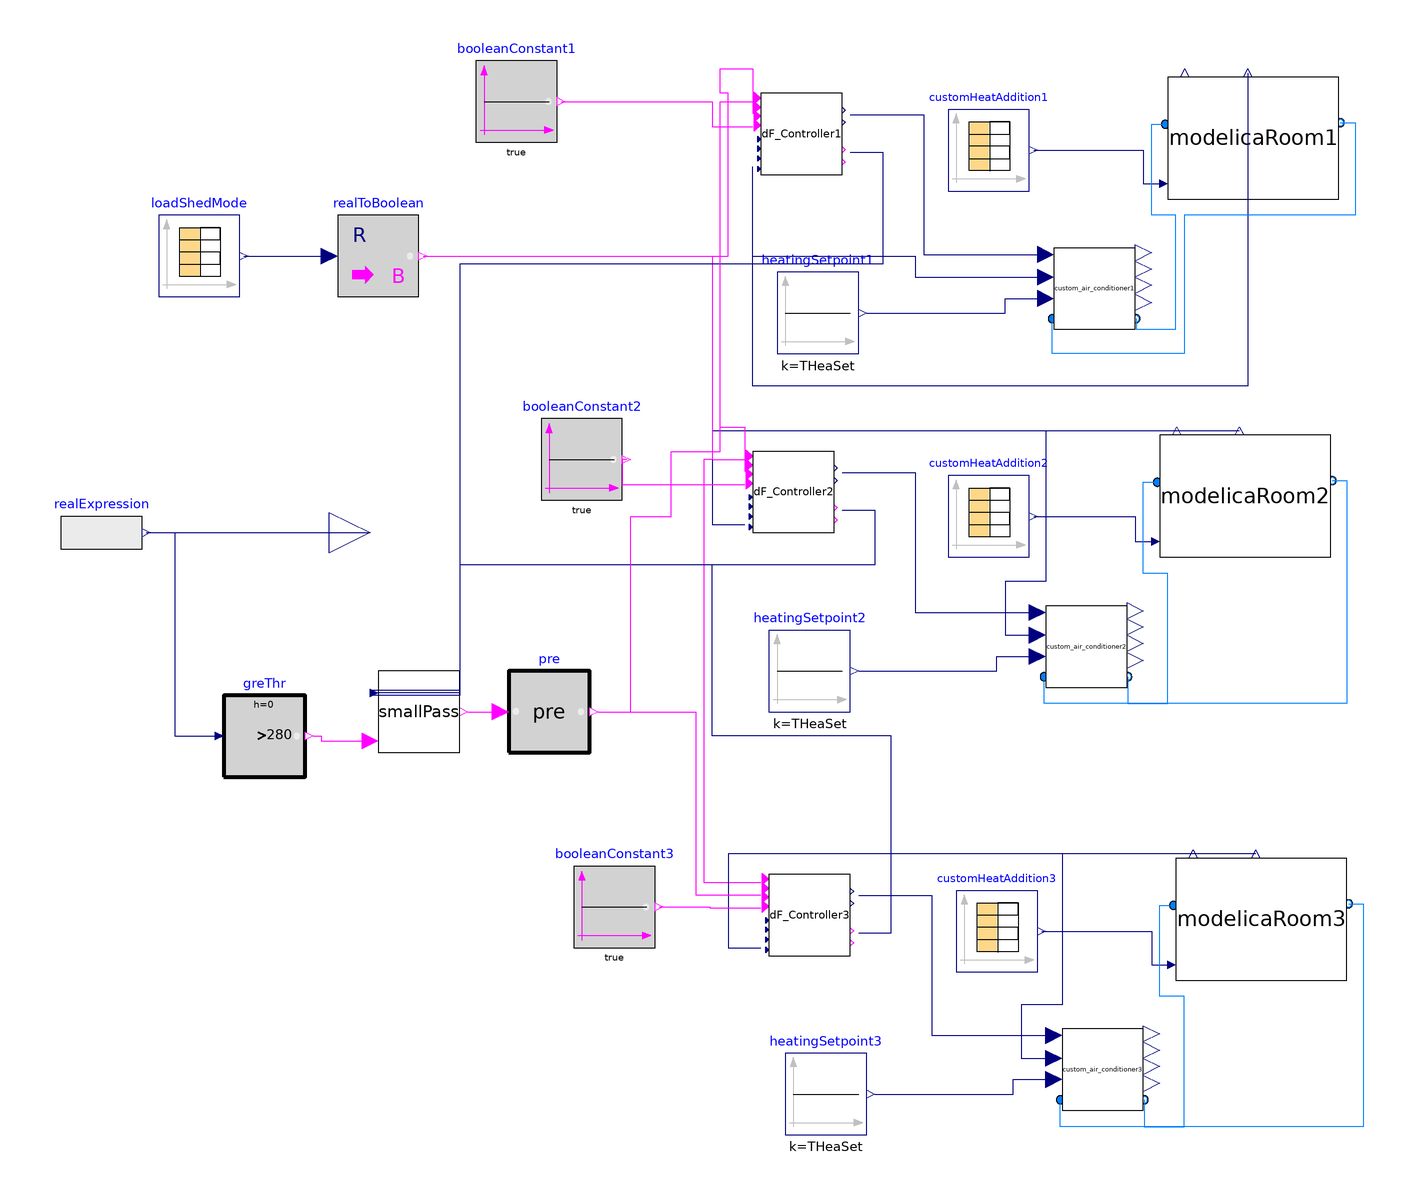

The component connection diagram of the Modelica model below, drawn from its own Placement and Line annotations.

model demand_flexibility_ratchet_3
    extends Modelica.Icons.Example;

replaceable package MediumAir = Buildings.Media.Air;
          parameter Real TCooSet(unit="K")=273.15+22
    "Zone cooling temperature setpoint";
        parameter Real THeaSet(unit="K")=273.15+16
    "Zone heating temperature setpoint";
  Controls.DF_Controller_ratchet_cooling dF_Controller1(
    TZonCooSetNominal=TCooSet,
    TZonCooSetMax(displayUnit="degC") = 301.15,
    TRatThreshold=0.2,
    TRat=0.5,
    TReb=0.3) annotation (Placement(transformation(extent={{6,62},{26,82}})));
  Modelica.Blocks.Sources.CombiTimeTable loadShedMode(
    table=[0,0; 10800,0; 21600,0.0; 27000,0.0; 32400,0; 43200,0; 54000,1; 64800,
        0; 75600,0; 86400,0],
    smoothness=Modelica.Blocks.Types.Smoothness.ConstantSegments,
    extrapolation=Modelica.Blocks.Types.Extrapolation.Periodic)
    annotation (Placement(transformation(extent={{-142,32},{-122,52}})));
  Modelica.Blocks.Math.RealToBoolean realToBoolean
    annotation (Placement(transformation(extent={{-98,32},{-78,52}})));
  ThermalZones.ModelicaRoom modelicaRoom1
    annotation (Placement(transformation(extent={{106,56},{148,86}})));
  Modelica.Blocks.Sources.CombiTimeTable customHeatAddition1(
    table=[0,0; 10800,0; 21600,0; 27000,0; 32400,0; 43200,0; 54000,0.0; 64800,
        0.0; 75600,0.0; 86400,0.0],
    smoothness=Modelica.Blocks.Types.Smoothness.LinearSegments,
    extrapolation=Modelica.Blocks.Types.Extrapolation.Periodic)
    annotation (Placement(transformation(extent={{52,58},{72,78}})));
  BaseClasses.custom_air_conditioner custom_air_conditioner1(mRec_flow_nominal=
        0.7) annotation (Placement(transformation(extent={{78,24},{98,44}})));
  Buildings.Controls.OBC.CDL.Reals.Sources.Constant heatingSetpoint1(final k=
        THeaSet)
    annotation (Placement(transformation(extent={{10,18},{30,38}})));
  Controls.DF_Controller_ratchet_cooling dF_Controller2(
    TZonCooSetNominal=TCooSet,
    TZonCooSetMax(displayUnit="degC") = 301.15,
    TRatThreshold=0.2,
    TRat=0.5,
    TReb=0.3) annotation (Placement(transformation(extent={{4,-26},{24,-6}})));
  ThermalZones.ModelicaRoom modelicaRoom2
    annotation (Placement(transformation(extent={{104,-32},{146,-2}})));
  Modelica.Blocks.Sources.CombiTimeTable customHeatAddition2(
    table=[0,200; 10800,200; 21600,200; 27000,200; 32400,200; 43200,200; 54000,
        200; 64800,200; 75600,200; 86400,200],
    smoothness=Modelica.Blocks.Types.Smoothness.LinearSegments,
    extrapolation=Modelica.Blocks.Types.Extrapolation.Periodic)
    annotation (Placement(transformation(extent={{52,-32},{72,-12}})));
  BaseClasses.custom_air_conditioner custom_air_conditioner2(mRec_flow_nominal=
        0.7) annotation (Placement(transformation(extent={{76,-64},{96,-44}})));
  Buildings.Controls.OBC.CDL.Reals.Sources.Constant heatingSetpoint2(final k=
        THeaSet)
    annotation (Placement(transformation(extent={{8,-70},{28,-50}})));
  Controls.DF_Controller_ratchet_cooling dF_Controller3(
    TZonCooSetNominal=TCooSet,
    TZonCooSetMax(displayUnit="degC") = 301.15,
    TRatThreshold=0.2,
    TRat=0.5,
    TReb=0.3)
    annotation (Placement(transformation(extent={{8,-130},{28,-110}})));
  ThermalZones.ModelicaRoom modelicaRoom3
    annotation (Placement(transformation(extent={{108,-136},{150,-106}})));
  Modelica.Blocks.Sources.CombiTimeTable customHeatAddition3(
    table=[0,-100; 10800,-100; 21600,-100; 27000,-100; 32400,-100; 43200,-100;
        54000,-100; 64800,-100; 75600,-100; 86400,-100],
    smoothness=Modelica.Blocks.Types.Smoothness.LinearSegments,
    extrapolation=Modelica.Blocks.Types.Extrapolation.Periodic)
    annotation (Placement(transformation(extent={{54,-134},{74,-114}})));
  BaseClasses.custom_air_conditioner custom_air_conditioner3(mRec_flow_nominal=
        0.7)
    annotation (Placement(transformation(extent={{80,-168},{100,-148}})));
  Buildings.Controls.OBC.CDL.Reals.Sources.Constant heatingSetpoint3(final k=
        THeaSet)
    annotation (Placement(transformation(extent={{12,-174},{32,-154}})));
  Modelica.Blocks.Sources.RealExpression realExpression(y=
        custom_air_conditioner1.electricPower + custom_air_conditioner2.electricPower
         + custom_air_conditioner3.electricPower)
    annotation (Placement(transformation(extent={{-166,-36},{-146,-16}})));
  Modelica.Blocks.Interfaces.RealOutput totalElectricPower
    annotation (Placement(transformation(extent={{-100,-36},{-80,-16}})));
  Modelica.Blocks.Sources.BooleanConstant booleanConstant1
    annotation (Placement(transformation(extent={{-64,70},{-44,90}})));
  Modelica.Blocks.Sources.BooleanConstant booleanConstant2
    annotation (Placement(transformation(extent={{-48,-18},{-28,2}})));
  Modelica.Blocks.Sources.BooleanConstant booleanConstant3
    annotation (Placement(transformation(extent={{-40,-128},{-20,-108}})));
  Buildings.Controls.OBC.CDL.Reals.GreaterThreshold greThr(t=280, h=0)
    annotation (Placement(transformation(extent={{-126,-86},{-106,-66}})));
  BaseClasses.smallPass smallPass(nValues=3)
    annotation (Placement(transformation(extent={{-88,-80},{-68,-60}})));
  Buildings.Controls.OBC.CDL.Logical.Pre pre[3]
    annotation (Placement(transformation(extent={{-56,-80},{-36,-60}})));
equation
  connect(loadShedMode.y[1], realToBoolean.u)
    annotation (Line(points={{-121,42},{-100,42}}, color={0,0,127}));
  connect(realToBoolean.y, dF_Controller1.loadShed) annotation (Line(points={{
          -77,42},{-4,42},{-4,80},{4,80}}, color={255,0,255}));
  connect(customHeatAddition1.y[1], modelicaRoom1.CustomHeatFlow) annotation (
      Line(points={{73,68},{100,68},{100,59.8},{105,59.8}}, color={0,0,127}));
  connect(heatingSetpoint1.y, custom_air_conditioner1.THeaSet) annotation (Line(
        points={{32,28},{66,28},{66,31.6},{76,31.6}}, color={0,0,127}));
  connect(dF_Controller1.TZonSet, custom_air_conditioner1.TCooSet) annotation (
      Line(points={{28,76.8},{46,76.8},{46,42.4},{76,42.4}}, color={0,0,127}));
  connect(modelicaRoom1.TZon, dF_Controller1.TZon) annotation (Line(points={{
          125.6,87},{125.6,10},{4,10},{4,64}}, color={0,0,127}));
  connect(modelicaRoom1.TZon, custom_air_conditioner1.ZAT) annotation (Line(
        points={{125.6,87},{125.6,10},{4,10},{4,42},{44,42},{44,36.8},{76,36.8}},
        color={0,0,127}));
  connect(custom_air_conditioner1.port_b, modelicaRoom1.port_a2) annotation (
      Line(points={{98.2,26.6},{98.2,24},{108,24},{108,52},{102,52},{102,74.4},
          {105.4,74.4}}, color={0,127,255}));
  connect(modelicaRoom1.port_b2, custom_air_conditioner1.port_a) annotation (
      Line(points={{148.4,74.8},{152,74.8},{152,52},{110,52},{110,18},{77.6,18},
          {77.6,26.6}}, color={0,127,255}));
  connect(realToBoolean.y, dF_Controller2.loadShed) annotation (Line(points={{
          -77,42},{-6,42},{-6,-8},{2,-8}}, color={255,0,255}));
  connect(customHeatAddition2.y[1], modelicaRoom2.CustomHeatFlow) annotation (
      Line(points={{73,-22},{98,-22},{98,-28.2},{103,-28.2}}, color={0,0,127}));
  connect(heatingSetpoint2.y, custom_air_conditioner2.THeaSet) annotation (Line(
        points={{30,-60},{64,-60},{64,-56.4},{74,-56.4}}, color={0,0,127}));
  connect(dF_Controller2.TZonSet, custom_air_conditioner2.TCooSet) annotation (
      Line(points={{26,-11.2},{44,-11.2},{44,-45.6},{74,-45.6}}, color={0,0,127}));
  connect(modelicaRoom2.TZon, dF_Controller2.TZon) annotation (Line(points={{
          123.6,-1},{-6,-1},{-6,-24},{2,-24}}, color={0,0,127}));
  connect(modelicaRoom2.TZon, custom_air_conditioner2.ZAT) annotation (Line(
        points={{123.6,-1},{76,-1},{76,-38},{66,-38},{66,-51.2},{74,-51.2}},
        color={0,0,127}));
  connect(custom_air_conditioner2.port_b, modelicaRoom2.port_a2) annotation (
      Line(points={{96.2,-61.4},{96.2,-68},{106,-68},{106,-36},{100,-36},{100,
          -13.6},{103.4,-13.6}}, color={0,127,255}));
  connect(modelicaRoom2.port_b2, custom_air_conditioner2.port_a) annotation (
      Line(points={{146.4,-13.2},{150,-13.2},{150,-68},{75.6,-68},{75.6,-61.4}},
        color={0,127,255}));
  connect(realToBoolean.y, dF_Controller3.loadShed) annotation (Line(points={{
          -77,42},{-6,42},{-6,-8},{-8,-8},{-8,-112},{6,-112}}, color={255,0,255}));
  connect(customHeatAddition3.y[1], modelicaRoom3.CustomHeatFlow) annotation (
      Line(points={{75,-124},{102,-124},{102,-132.2},{107,-132.2}}, color={0,0,
          127}));
  connect(heatingSetpoint3.y, custom_air_conditioner3.THeaSet) annotation (Line(
        points={{34,-164},{68,-164},{68,-160.4},{78,-160.4}}, color={0,0,127}));
  connect(dF_Controller3.TZonSet, custom_air_conditioner3.TCooSet) annotation (
      Line(points={{30,-115.2},{48,-115.2},{48,-149.6},{78,-149.6}}, color={0,0,
          127}));
  connect(modelicaRoom3.TZon, dF_Controller3.TZon) annotation (Line(points={{
          127.6,-105},{-2,-105},{-2,-128},{6,-128}}, color={0,0,127}));
  connect(modelicaRoom3.TZon, custom_air_conditioner3.ZAT) annotation (Line(
        points={{127.6,-105},{80,-105},{80,-142},{70,-142},{70,-155.2},{78,
          -155.2}}, color={0,0,127}));
  connect(custom_air_conditioner3.port_b, modelicaRoom3.port_a2) annotation (
      Line(points={{100.2,-165.4},{100.2,-172},{110,-172},{110,-140},{104,-140},
          {104,-117.6},{107.4,-117.6}}, color={0,127,255}));
  connect(modelicaRoom3.port_b2, custom_air_conditioner3.port_a) annotation (
      Line(points={{150.4,-117.2},{154,-117.2},{154,-172},{79.6,-172},{79.6,
          -165.4}}, color={0,127,255}));
  connect(realExpression.y, totalElectricPower)
    annotation (Line(points={{-145,-26},{-90,-26}}, color={0,0,127}));
  connect(booleanConstant1.y, dF_Controller1.DoReb) annotation (Line(points={{
          -43,80},{-6,80},{-6,73.8},{4,73.8}}, color={255,0,255}));
  connect(booleanConstant2.y, dF_Controller2.DoReb) annotation (Line(points={{
          -27,-8},{-28,-8},{-28,-14.2},{2,-14.2}}, color={255,0,255}));
  connect(booleanConstant3.y, dF_Controller3.DoReb) annotation (Line(points={{
          -19,-118},{-6.5,-118},{-6.5,-118.2},{6,-118.2}}, color={255,0,255}));
  connect(realExpression.y, greThr.u) annotation (Line(points={{-145,-26},{-138,
          -26},{-138,-76},{-128,-76}}, color={0,0,127}));
  connect(dF_Controller1.TZonTempDiff, smallPass.targetValue[1]) annotation (
      Line(points={{28,67.6},{36,67.6},{36,40},{-68,40},{-68,-66.0667},{-90,
          -66.0667}}, color={0,0,127}));
  connect(dF_Controller2.TZonTempDiff, smallPass.targetValue[2]) annotation (
      Line(points={{26,-20.4},{34,-20.4},{34,-34},{-68,-34},{-68,-65.4},{-90,
          -65.4}}, color={0,0,127}));
  connect(dF_Controller3.TZonTempDiff, smallPass.targetValue[3]) annotation (
      Line(points={{30,-124.4},{38,-124.4},{38,-76},{-6,-76},{-6,-34},{-68,-34},
          {-68,-64.7333},{-90,-64.7333}}, color={0,0,127}));
  connect(greThr.y, smallPass.defaultBool) annotation (Line(points={{-104,-76},
          {-102,-76},{-102,-77.2},{-90,-77.2}}, color={255,0,255}));
  connect(smallPass.targetBool, pre.u)
    annotation (Line(points={{-66,-70},{-58,-70}}, color={255,0,255}));
  connect(pre[1].y, dF_Controller1.DoRat) annotation (Line(points={{-34,-70},{
          -26,-70},{-26,-22},{-16,-22},{-16,-6},{-4,-6},{-4,42},{-2,42},{-2,82},
          {-4,82},{-4,88},{4,88},{4,77}}, color={255,0,255}));
  connect(pre[2].y, dF_Controller2.DoRat) annotation (Line(points={{-34,-70},{
          -26,-70},{-26,-22},{-16,-22},{-16,-6},{-4,-6},{-4,0},{2,0},{2,-11}},
        color={255,0,255}));
  connect(pre[3].y, dF_Controller3.DoRat) annotation (Line(points={{-34,-70},{
          -10,-70},{-10,-115},{6,-115}}, color={255,0,255}));
  annotation (Icon(coordinateSystem(preserveAspectRatio=false)), Diagram(
        coordinateSystem(preserveAspectRatio=false)),
    experiment(
      StopTime=86400,
      Interval=60,
      __Dymola_Algorithm="Dassl"));
end demand_flexibility_ratchet_3;